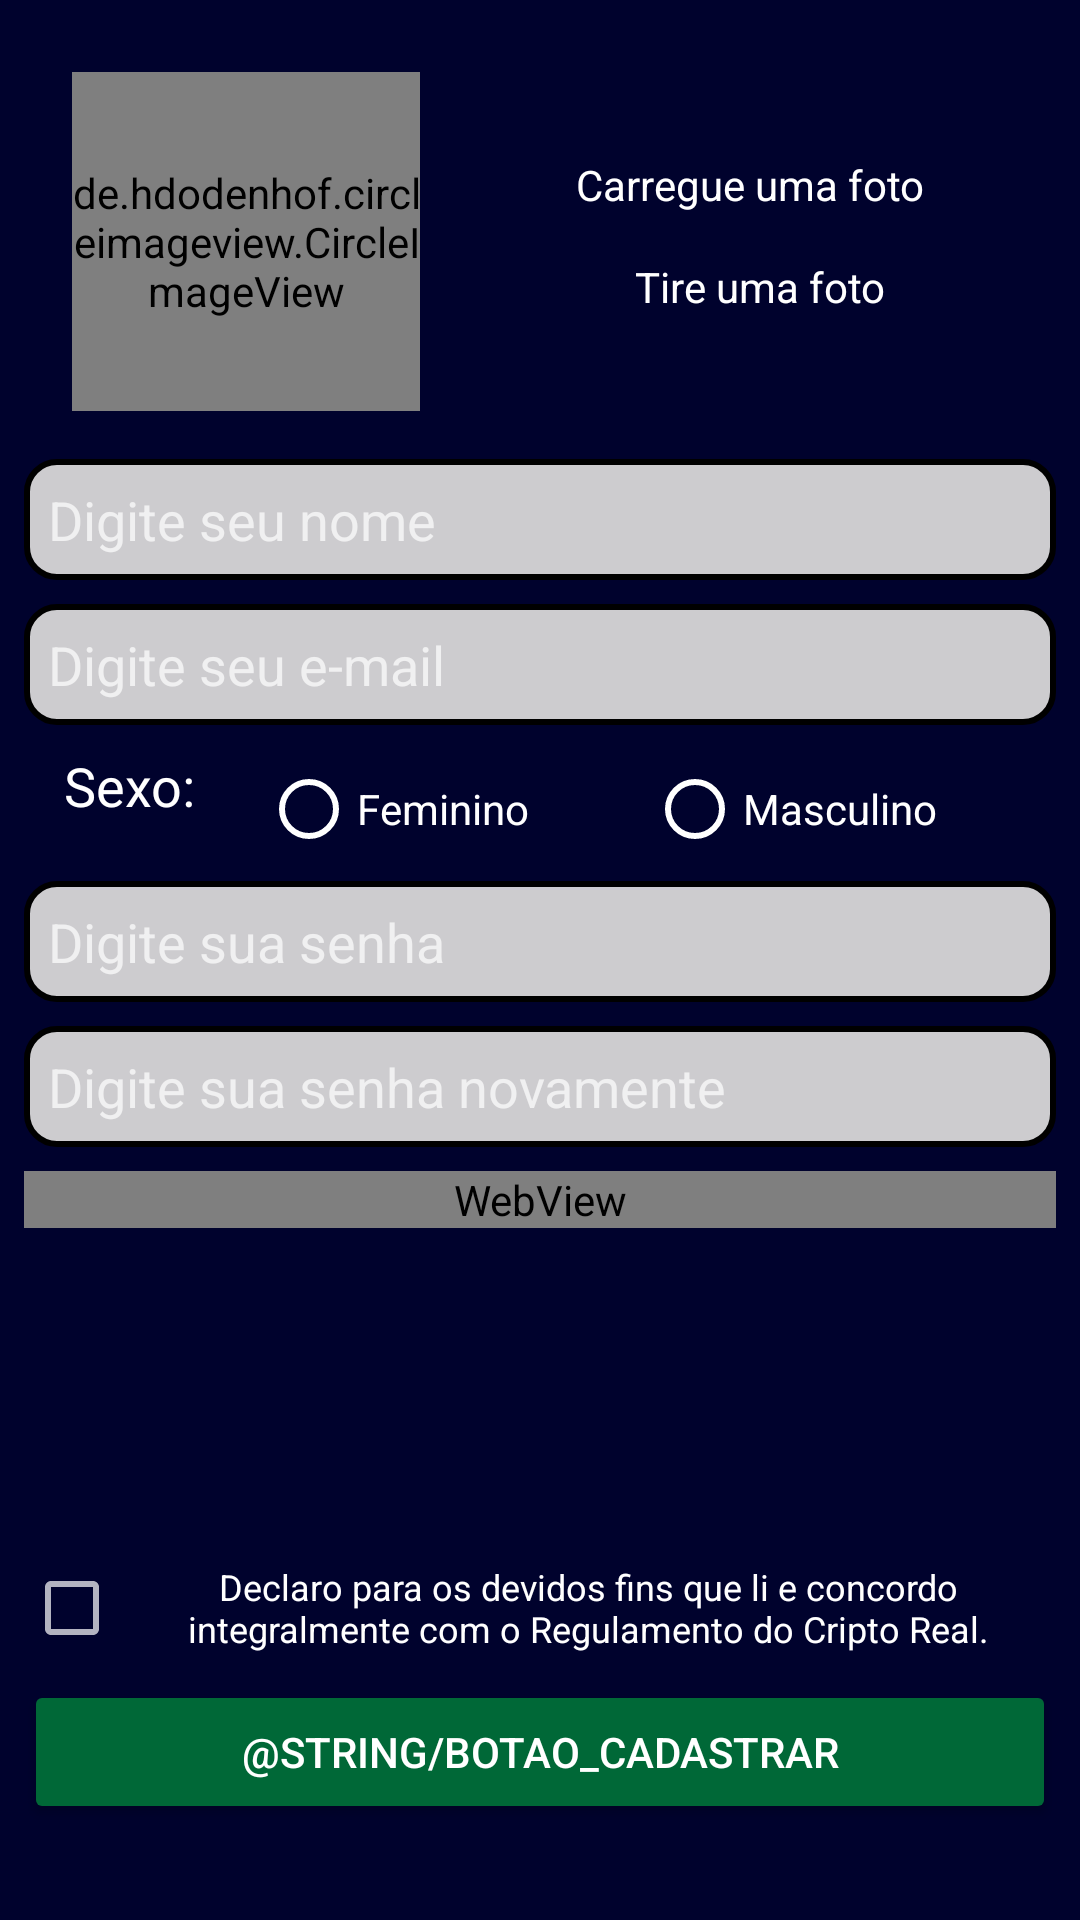

This screen was rendered from an Android layout file. Write that file and the resources it references.
<!-- AndroidManifest.xml: application theme AppTheme -->
<!-- res/layout/activity_cadastro_usuario.xml -->
<?xml version="1.0" encoding="utf-8"?>
<android.support.constraint.ConstraintLayout xmlns:android="http://schemas.android.com/apk/res/android"
    xmlns:app="http://schemas.android.com/apk/res-auto"
    xmlns:tools="http://schemas.android.com/tools"
    android:layout_width="match_parent"
    android:layout_height="match_parent"
    android:background="?attr/colorPrimary"
    tools:context="br.com.criptoreal.activity.CadastroUsuarioActivity">

    <de.hdodenhof.circleimageview.CircleImageView
        android:id="@+id/imgNovaFoto"
        android:layout_width="@dimen/larguraFotoPerfil"
        android:layout_height="@dimen/alturaFotoPerfil"
        android:layout_marginLeft="24dp"
        android:layout_marginStart="24dp"
        android:layout_marginTop="24dp"
        app:layout_constraintStart_toStartOf="parent"
        app:layout_constraintTop_toTopOf="parent" />

    
    <View
        style="@style/Divider"
        android:layout_marginBottom="8dp"
        android:layout_marginEnd="8dp"
        android:layout_marginLeft="8dp"
        android:layout_marginRight="8dp"
        android:layout_marginStart="8dp"
        android:layout_marginTop="8dp"
        app:layout_constraintBottom_toTopOf="@+id/textTireFoto"
        app:layout_constraintEnd_toEndOf="parent"
        app:layout_constraintStart_toEndOf="@+id/imgNovaFoto"
        app:layout_constraintTop_toBottomOf="@+id/textCarregueFoto" />

    <TextView
        android:id="@+id/textCarregueFoto"
        android:layout_width="wrap_content"
        android:layout_height="wrap_content"
        android:layout_marginEnd="8dp"
        android:layout_marginLeft="8dp"
        android:layout_marginRight="8dp"
        android:layout_marginStart="8dp"
        android:layout_marginTop="52dp"
        android:onClick="onClick"
        android:text="Carregue uma foto"
        android:textColor="@color/textColorPrimary"
        app:layout_constraintEnd_toEndOf="parent"
        app:layout_constraintStart_toEndOf="@+id/imgNovaFoto"
        app:layout_constraintTop_toTopOf="parent" />

    <TextView
        android:id="@+id/textTireFoto"
        android:layout_width="wrap_content"
        android:layout_height="wrap_content"
        android:layout_marginBottom="48dp"
        android:layout_marginEnd="8dp"
        android:layout_marginLeft="8dp"
        android:layout_marginRight="8dp"
        android:layout_marginStart="8dp"
        android:onClick="onClick"
        android:text="Tire uma foto"
        android:textColor="@color/textColorPrimary"
        app:layout_constraintBottom_toTopOf="@+id/editcadastronome"
        app:layout_constraintEnd_toEndOf="parent"
        app:layout_constraintHorizontal_bias="0.528"
        app:layout_constraintStart_toEndOf="@+id/imgNovaFoto" />

    <EditText
        android:id="@+id/editcadastronome"
        android:layout_width="0dp"
        android:layout_height="wrap_content"
        android:layout_marginEnd="8dp"
        android:layout_marginLeft="8dp"
        android:layout_marginRight="8dp"
        android:layout_marginStart="8dp"
        android:layout_marginTop="16dp"
        android:background="@drawable/formatos"
        android:ems="10"
        android:hint="Digite seu nome"
        android:inputType="textPersonName"
        android:textColor="@color/textColorforEdit"
        app:layout_constraintEnd_toEndOf="parent"
        app:layout_constraintHorizontal_bias="0.6"
        app:layout_constraintStart_toStartOf="parent"
        app:layout_constraintTop_toBottomOf="@+id/imgNovaFoto" />

    <EditText
        android:id="@+id/editcadastroemail"
        android:layout_width="0dp"
        android:layout_height="wrap_content"
        android:layout_marginEnd="8dp"
        android:layout_marginLeft="8dp"
        android:layout_marginRight="8dp"
        android:layout_marginStart="8dp"
        android:layout_marginTop="8dp"
        android:background="@drawable/formatos"
        android:ems="10"
        android:hint="Digite seu e-mail"
        android:inputType="textEmailAddress"
        android:textColor="@color/textColorforEdit"
        app:layout_constraintEnd_toEndOf="parent"
        app:layout_constraintHorizontal_bias="0.6"
        app:layout_constraintStart_toStartOf="parent"
        app:layout_constraintTop_toBottomOf="@+id/editcadastronome" />

    <TextView
        android:id="@+id/textView3"
        android:layout_width="wrap_content"
        android:layout_height="wrap_content"
        android:layout_marginEnd="8dp"
        android:layout_marginLeft="8dp"
        android:layout_marginRight="8dp"
        android:layout_marginStart="8dp"
        android:layout_marginTop="8dp"
        android:text="Sexo:"
        android:textColor="@color/textColorPrimary"
        android:textSize="18sp"
        app:layout_constraintEnd_toStartOf="@+id/radioGroupSexo"
        app:layout_constraintHorizontal_bias="0.49"
        app:layout_constraintStart_toStartOf="parent"
        app:layout_constraintTop_toBottomOf="@+id/editcadastroemail" />

    <RadioGroup
        android:id="@+id/radioGroupSexo"
        android:layout_width="265dp"
        android:layout_height="wrap_content"
        android:layout_marginEnd="8dp"
        android:layout_marginRight="8dp"
        android:layout_marginTop="12dp"
        android:orientation="horizontal"
        app:layout_constraintEnd_toEndOf="parent"
        app:layout_constraintTop_toBottomOf="@+id/editcadastroemail">

        <RadioButton
            android:id="@+id/radioBtnFeminino"
            android:layout_width="wrap_content"
            android:layout_height="wrap_content"
            android:layout_weight="1"
            android:buttonTint="@color/divisor"
            android:text="Feminino"
            android:textColor="@color/textColorPrimary" />

        <RadioButton
            android:id="@+id/radioBtnMasculino"
            android:layout_width="wrap_content"
            android:layout_height="wrap_content"
            android:layout_weight="1"
            android:buttonTint="@color/divisor"
            android:text="Masculino"
            android:textColor="@color/textColorPrimary" />

    </RadioGroup>

    <EditText
        android:id="@+id/editcadastrosenha"
        android:layout_width="0dp"
        android:layout_height="wrap_content"
        android:layout_marginEnd="8dp"
        android:layout_marginLeft="8dp"
        android:layout_marginRight="8dp"
        android:layout_marginStart="8dp"
        android:layout_marginTop="8dp"
        android:background="@drawable/formatos"
        android:ems="10"
        android:hint="Digite sua senha"
        android:inputType="textPassword"
        android:textColor="@color/textColorforEdit"
        app:layout_constraintEnd_toEndOf="parent"
        app:layout_constraintHorizontal_bias="0.0"
        app:layout_constraintStart_toStartOf="parent"
        app:layout_constraintTop_toBottomOf="@+id/radioGroupSexo" />

    <EditText
        android:id="@+id/editcadastroconfsenha"
        android:layout_width="0dp"
        android:layout_height="wrap_content"
        android:layout_marginEnd="8dp"
        android:layout_marginLeft="8dp"
        android:layout_marginRight="8dp"
        android:layout_marginStart="8dp"
        android:layout_marginTop="8dp"
        android:background="@drawable/formatos"
        android:ems="10"
        android:hint="Digite sua senha novamente"
        android:inputType="textPassword"
        android:textColor="@color/textColorforEdit"
        app:layout_constraintEnd_toEndOf="parent"
        app:layout_constraintHorizontal_bias="0.0"
        app:layout_constraintStart_toStartOf="parent"
        app:layout_constraintTop_toBottomOf="@+id/editcadastrosenha" />

    <Button
        android:id="@+id/btn_Cadastrar"
        android:layout_width="0dp"
        android:layout_height="wrap_content"
        android:layout_marginBottom="32dp"
        android:layout_marginEnd="8dp"
        android:layout_marginLeft="8dp"
        android:layout_marginRight="8dp"
        android:layout_marginStart="8dp"
        android:text="@string/botao_cadastrar"
        android:theme="@style/botaoInterno"
        app:layout_constraintBottom_toBottomOf="parent"
        app:layout_constraintEnd_toEndOf="parent"
        app:layout_constraintHorizontal_bias="0.0"
        app:layout_constraintStart_toStartOf="parent" />

    <ScrollView
        android:id="@+id/scrollView2"
        android:layout_width="match_parent"
        android:layout_height="0dp"
        android:layout_marginBottom="8dp"
        android:layout_marginEnd="8dp"
        android:layout_marginLeft="8dp"
        android:layout_marginRight="8dp"
        android:layout_marginStart="8dp"
        android:layout_marginTop="8dp"
        app:layout_constraintBottom_toTopOf="@+id/checkTermos"
        app:layout_constraintEnd_toEndOf="parent"
        app:layout_constraintStart_toStartOf="parent"
        app:layout_constraintTop_toBottomOf="@+id/editcadastroconfsenha">

        <WebView
            android:id="@+id/webView1"
            android:layout_width="match_parent"
            android:layout_height="match_parent" />
    </ScrollView>

    <CheckBox
        android:id="@+id/checkTermos"
        android:layout_width="0dp"
        android:layout_height="wrap_content"
        android:layout_marginBottom="8dp"
        android:layout_marginEnd="8dp"
        android:layout_marginLeft="8dp"
        android:layout_marginRight="8dp"
        android:layout_marginStart="8dp"
        android:gravity="center|clip_horizontal"
        android:text="Declaro para os devidos fins que li e concordo integralmente com o Regulamento do Cripto Real."
        android:textSize="12sp"
        app:layout_constraintBottom_toTopOf="@+id/btn_Cadastrar"
        app:layout_constraintEnd_toEndOf="parent"
        app:layout_constraintStart_toStartOf="parent" />

</android.support.constraint.ConstraintLayout>
<!-- resources referenced by this layout -->
<resources>
  <color name="divisor">#FFFFFF</color>
  <color name="textColorPrimary">#ffffff</color>
  <color name="textColorforEdit">#000000</color>
  <dimen name="alturaFotoPerfil">113dp</dimen>
  <dimen name="larguraFotoPerfil">116dp</dimen>
  <!-- drawable formatos (drawable) -->
  <?xml version="1.0" encoding="utf-8"?>
  <selector xmlns:android="http://schemas.android.com/apk/res/android">
      <item>
          <shape android:shape="rectangle">
              <solid android:color="#CDCCCF"/> 
              <corners android:radius="10dp"/> 
              <stroke android:color="#000" android:width="2dp"/> 
              <padding android:bottom="8dp" android:left="8dp" android:right="8dp" android:top="8dp"/>
          </shape>
      </item>
  </selector>
      
  <style name="Divider">
          <item name="android:layout_width">150dp</item>
          <item name="android:layout_height">1dp</item>
          <item name="android:background">@color/divisor</item> </style>
  <style name="botaoInterno">
          <item name="colorButtonNormal">@color/fundo_btn</item>
          <item name="android:textColor">@color/textColorPrimary</item>
      </style>
  <style name="AppTheme" parent="Theme.AppCompat.NoActionBar">
          
          <item name="colorPrimaryDark">@color/colorPrimaryDark</item>
          <item name="colorPrimary">@color/colorPrimary</item>
          <item name="colorAccent">@color/colorAccent</item>
          <item name="android:windowBackground">@android:color/white</item>
          <item name="android:textColorPrimary">@color/textColorPrimary</item>
          <item name="android:actionOverflowButtonStyle">@style/OverFlow</item>
      </style>
  <color name="fundo_btn">#006837</color>
  <color name="colorPrimaryDark">#00020d</color>
  <color name="colorPrimary">#00022d</color>
  <color name="colorAccent">#5dbcd2</color>
  <style name="OverFlow" parent="@android:style/Widget.Holo.ActionButton.Overflow">
          <item name="android:src">@drawable/min_moedas</item>
      </style>
  <!-- drawable min_moedas: png bitmap (drawable, 2101 bytes) -->
</resources>
